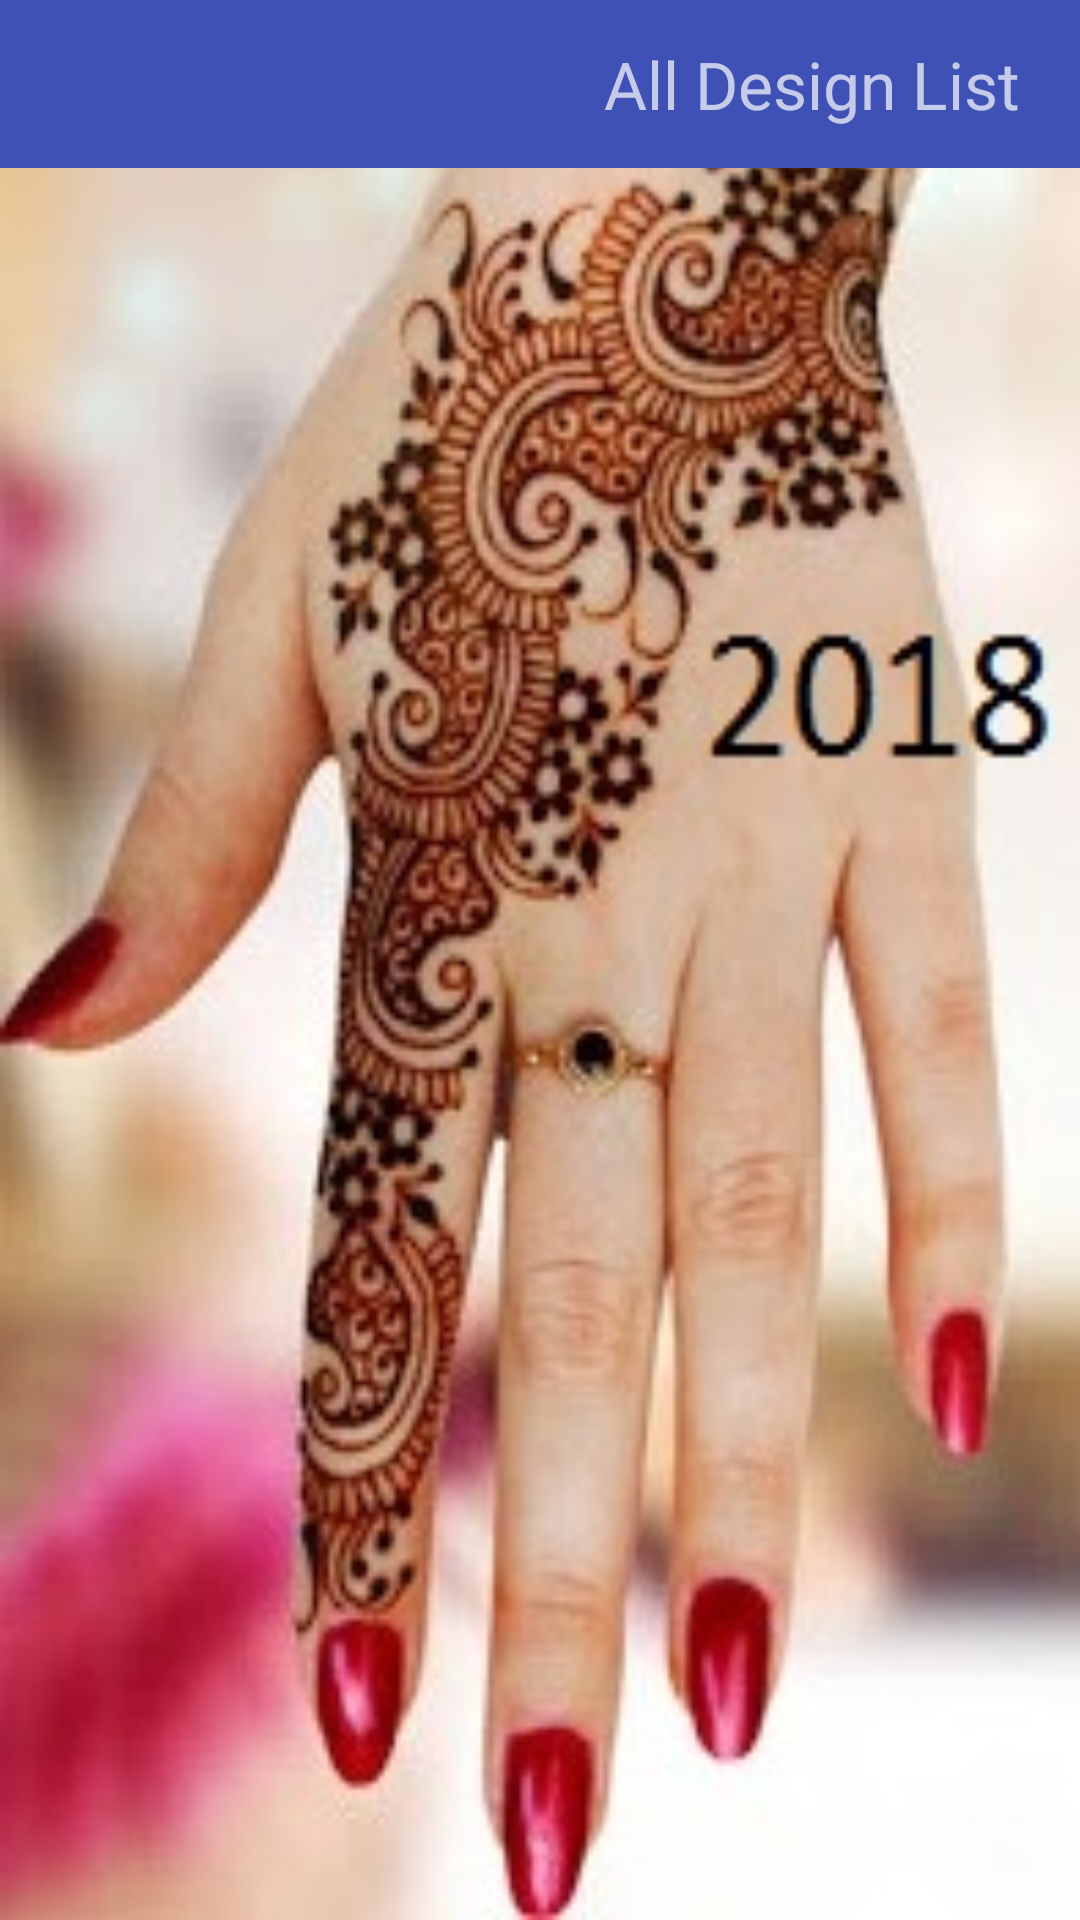

Here is an Android app screen rendered from its layout file. Give the layout XML and the strings, colors and styles it references.
<!-- AndroidManifest.xml: application theme AppTheme.NoActionBar -->
<!-- res/layout/activity_all_list.xml -->
<?xml version="1.0" encoding="utf-8"?>
<LinearLayout xmlns:android="http://schemas.android.com/apk/res/android"
    xmlns:app="http://schemas.android.com/apk/res-auto"
    xmlns:tools="http://schemas.android.com/tools"
    android:layout_width="match_parent"
    android:layout_height="match_parent"
    android:orientation="vertical"
    android:background="@drawable/mdesign"
    tools:context="traintimingapp.planet.it.limited.mymehedidesign.activities.AllListActivity">

    <android.support.design.widget.AppBarLayout
        android:layout_width="match_parent"
        android:layout_height="wrap_content"
        android:theme="@style/AppTheme.AppBarOverlay">

        <android.support.v7.widget.Toolbar
            android:id="@+id/toolbar_all_list_activity"
            android:layout_width="match_parent"
            android:layout_height="?attr/actionBarSize"
            android:background="?attr/colorPrimary"
            app:popupTheme="@style/AppTheme.PopupOverlay"
            >
            <RelativeLayout
                android:layout_width="wrap_content"
                android:layout_height="wrap_content"
                >
                
                
                
                
                
                
                <TextView
                    android:id="@+id/txv_toolbar_head"
                    android:layout_width="wrap_content"
                    android:layout_height="wrap_content"
                    android:text="@string/all_design_list"
                    android:textSize="22dp"
                    android:layout_alignParentRight="true"
                    android:layout_marginRight="20dp"
                    />

            </RelativeLayout>
        </android.support.v7.widget.Toolbar>

    </android.support.design.widget.AppBarLayout>
    <ListView
        android:id="@+id/lv_category"
        android:layout_width="match_parent"
        android:layout_height="wrap_content"
        android:layout_marginTop="10dp"
        android:dividerHeight="3dp"
        >

    </ListView>
</LinearLayout>
<!-- resources referenced by this layout -->
<resources>
  <!-- drawable mdesign: jpg bitmap (drawable, 44526 bytes) -->
  <string name="all_design_list">All Design List</string>
  <style name="AppTheme.AppBarOverlay" parent="ThemeOverlay.AppCompat.Dark.ActionBar" />
  <style name="AppTheme.PopupOverlay" parent="ThemeOverlay.AppCompat.Light" />
  <style name="AppTheme.NoActionBar">
          <item name="windowActionModeOverlay">true</item>
          <item name="windowActionBar">false</item>
          <item name="windowNoTitle">true</item>
      </style>
</resources>
